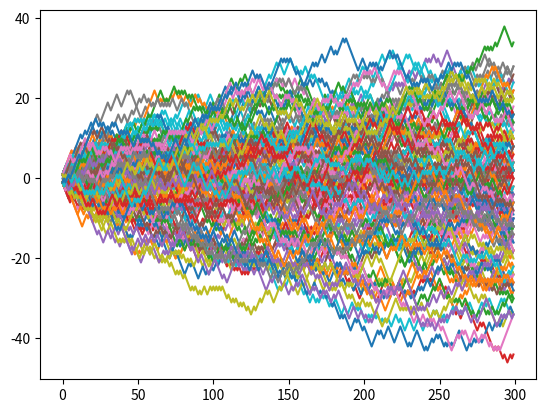
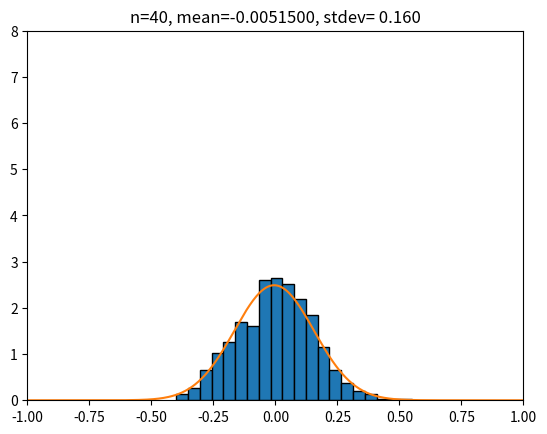
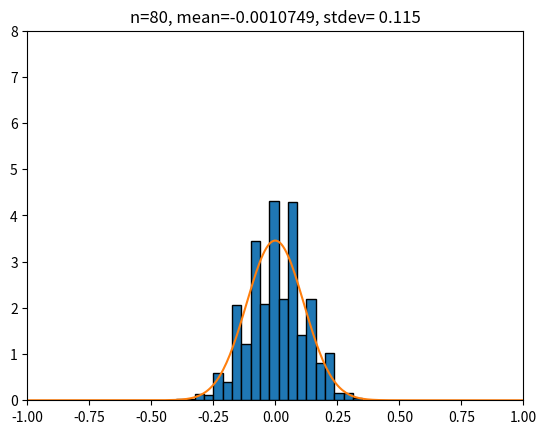
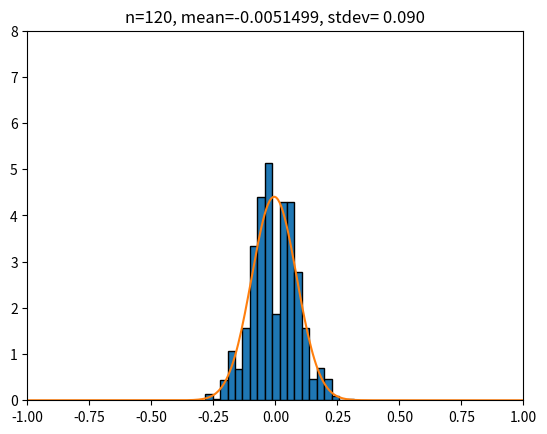
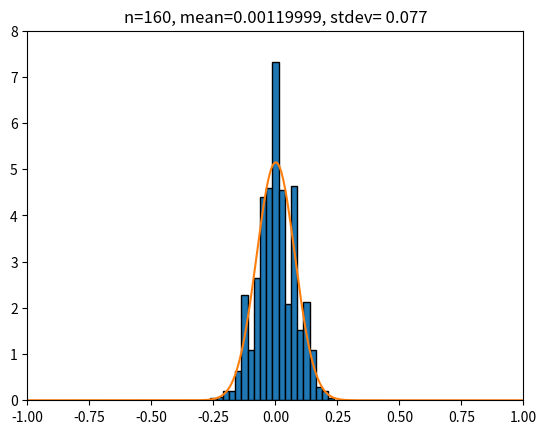
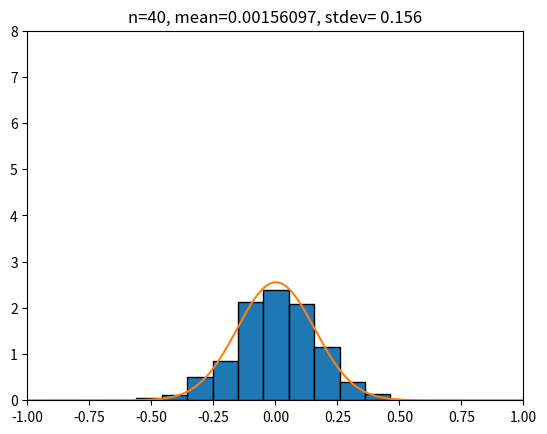
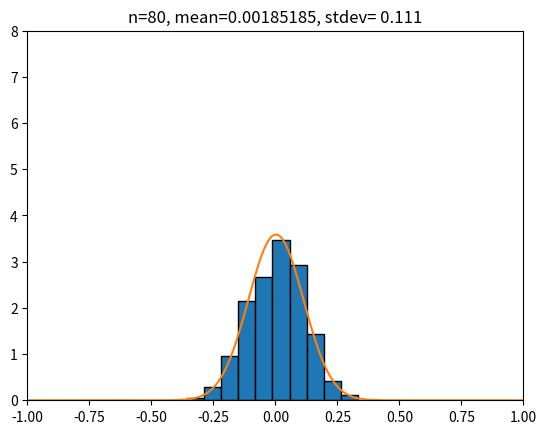
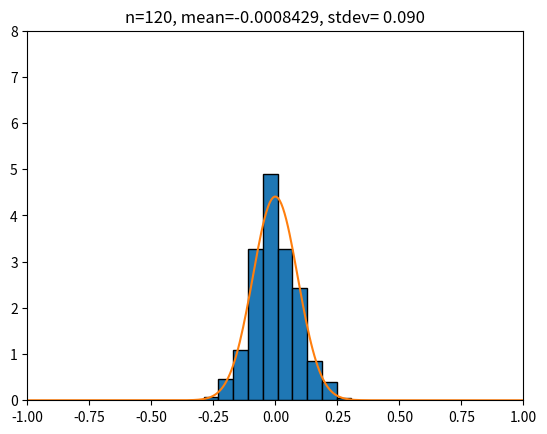
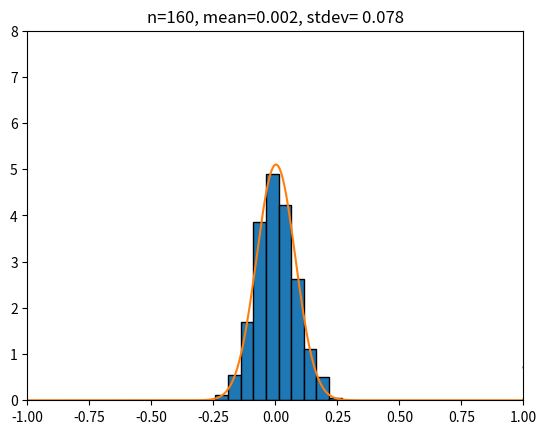
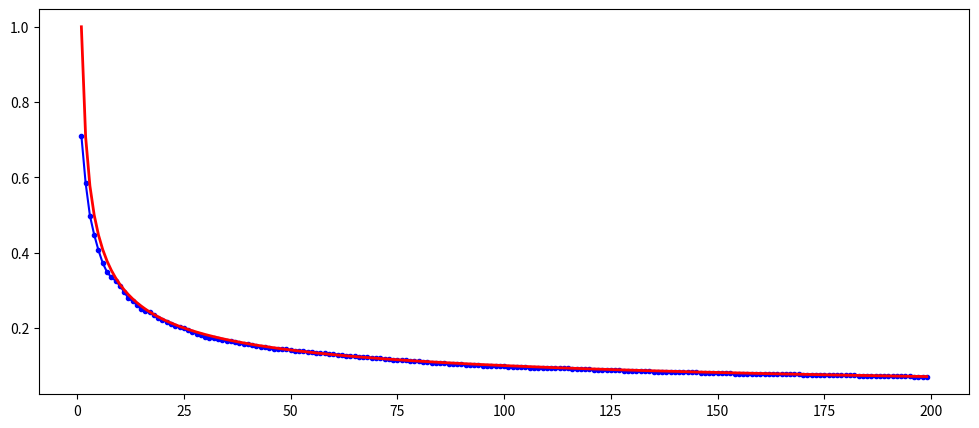

Here is the Python script that generated these plots, in order:
import numpy as np
import matplotlib.pyplot as plt
%matplotlib inline
import random # this is the non-vectorized random module

# some examples here

type(1*True) # what just happened?

type(True+True) # what what what? wait what?

def coingame(num_flips):
    money = np.zeros(num_flips+1)
    for i in range(1,num_flips+1):
        if random.random() > 0.5:
            money[i] = money[i-1] + 1
        else:
            money[i] = money[i-1] - 1
    return money

money = coingame(1000)
plt.plot(money[:300])

# use np.cumsum()
def coingame_vec(num_flips):
    coinflip = np.random.random(num_flips)
    gain = 1.0*(coinflip < 0.5) - 1.0*(coinflip > 0.5) 
    # method 2
    # gain = np.random.choice([-1.0, 1.0], size= num_flips, p = [0.4, 0.6])
    # a nice trick to convert logical 1s and 0s (boolean) to floats
    money = np.cumsum(gain)
    return money

# plot a few more simulation here
for i in range(10):
    money = coingame_vec(300)
    plt.plot(money[:300])

num_steps = 300  # max length of a simulated random walk
N = 1000  # number of simulation

simulations = np.zeros([N,num_steps])

for i in range(N):
    simulations[i,:] = coingame_vec(num_steps) # each row stands for a simulation

for j in range(100):
    plt.plot(simulations[j,:])

# This is the histograam fitting function hist_and_fit. 
# a random variable's histogram is plotted, then we fit it using normal distribution.
from math import sqrt, pi, e

def hist_and_fit(X, num_bins=20):
    # calculate mean and standard deviation. 
    mu = np.mean(X)
    sigma = np.std(X)
    
    Z = np.linspace(-1,1,300)
    plt.axis([-50,50,0,0.1])
    plt.hist(X, num_bins, density=True, edgecolor = 'black')  
    guassian_func = lambda mu, sigma: lambda x: 1/(sqrt(2*pi)*sigma) * e**(-0.5*(x - mu)*(x-mu)/(sigma * sigma))
    plt.plot(Z, guassian_func(mu, sigma)(Z))

np.random.seed(12345)
N = 1000 # number of sampling experiments
num_steps = 200 # each experiment has 200 steps

means = np.zeros(num_steps) # initialization
stdevs = np.zeros(num_steps) # initialization



for n in range(1, num_steps):
     # Y_n is the average winning for n flippings for N = 1000 simulations
    Y_n = np.zeros(N)
    for i in range(N):
        Y_n[i] = np.sum(np.random.choice([-1,1], size= n)) / n # average gain at each n
    means[n] = np.mean(Y_n)
    stdevs[n] = np.std(Y_n)
    if n % 40 == 0:
        plt.figure()
        plt.title("n=" + str(n) + ", mean=" + str(means[n])[:10] +  ", stdev= " + str(stdevs[n])[:5])
        hist_and_fit(Y_n, 20)
        plt.axis([-1,1,0,8])
        plt.show()

# vectorized version of the code above here
## YY_n represent the average gain for all N simulations at each time step n
# YY_n[i,:] the i-th row of YY_n represent the average gain at each time step n for the i-th simulation 
YY_n = np.zeros([N, num_steps])
np.random.seed(12345)
flips = np.random.choice([-1,1], size= (N, num_steps))
YY_n = np.cumsum(flips, axis = 1)/range(1,num_steps+1)
means = np.mean(YY_n, axis = 0)
stdevs = np.std(YY_n, axis = 0)

## plot
for n in range(1, num_steps):    
    if n % 40 == 0:
        plt.figure()
        plt.title("n=" + str(n) + ", mean=" + str(means[n])[:10] +  ", stdev= " + str(stdevs[n])[:5])
        hist_and_fit(YY_n[:,n], 10)
        plt.axis([-1,1,0,8])
        plt.show()

plt.plot(range(1,num_steps), means[1:])

plt.plot(range(1,num_steps), stdevs[1:])

plt.figure(figsize=(12,5))
plt.plot(range(1,num_steps), stdevs[1:], 'bo-', markersize = 3)
plt.plot(range(1,num_steps), 1 / np.sqrt(np.arange(1,num_steps)), 'r', linewidth = 2)